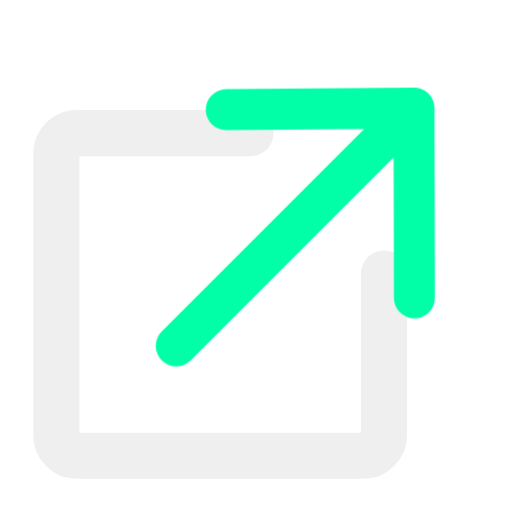
t = 0.00 s
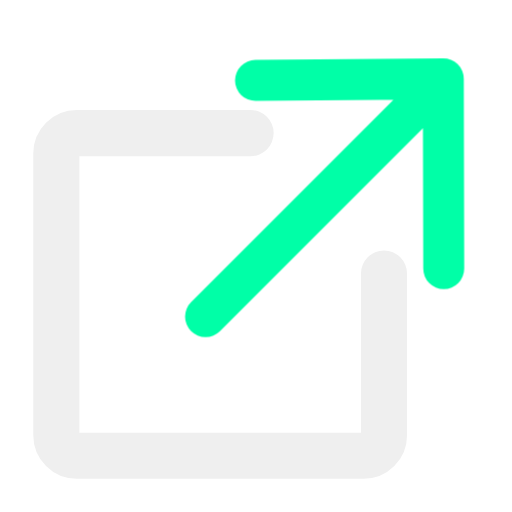
t = 0.20 s
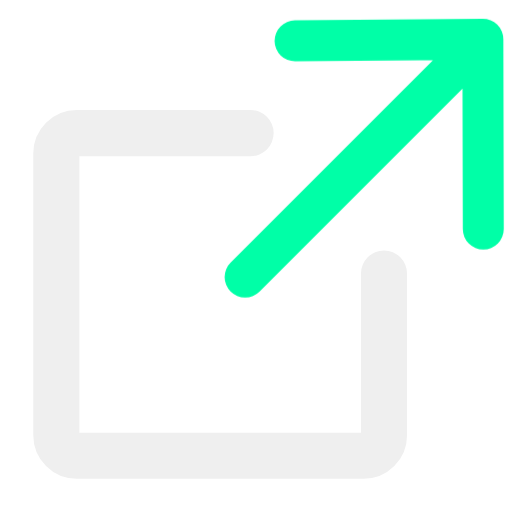
t = 0.60 s
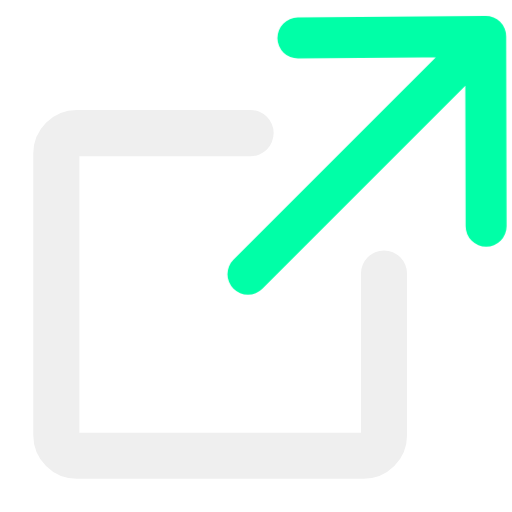
t = 0.80 s
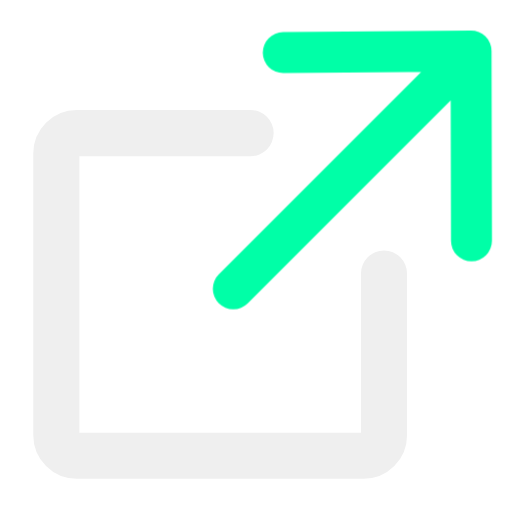
t = 1.00 s
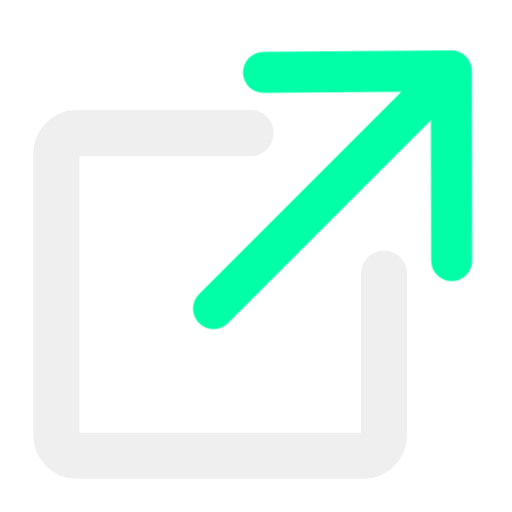
t = 1.40 s

The animated SVG that drew these frames (rendered in a browser with its animation timeline set to each time). Animation: 1 CSS @keyframes rule; one cycle of 1.60 s, repeats indefinitely.

<svg xmlns="http://www.w3.org/2000/svg" width="100%" height="100%" fill="none" viewBox="0 0 100 100"><style>@keyframes line-link1-move{0%{transform:translate3d(-7px,7px,0)}50%{transform:translate3d(7px,-7px,0)}}.line-link1{animation:line-link1-move 1.6s infinite}@media (prefers-reduced-motion:reduce){.line-link1{animation:none}}</style><path style="animation-duration:1.6s" stroke="#efefef" stroke-linecap="round" stroke-width="9" d="M75 53.4295V85C75 87.2091 73.2091 89 71 89H15C12.7909 89 11 87.2091 11 85V30C11 27.7909 12.7909 26 15 26H48.947" class="stroke1"/><path style="animation-duration:1.6s" stroke="#00FFA7" stroke-linecap="round" stroke-width="8" d="M41.4189 60.5462L87.8576 14.1076M87.8576 14.1076L87.9405 51.184M87.8576 14.1076L51.1765 14.42" class="line-link1 stroke2"/></svg>
